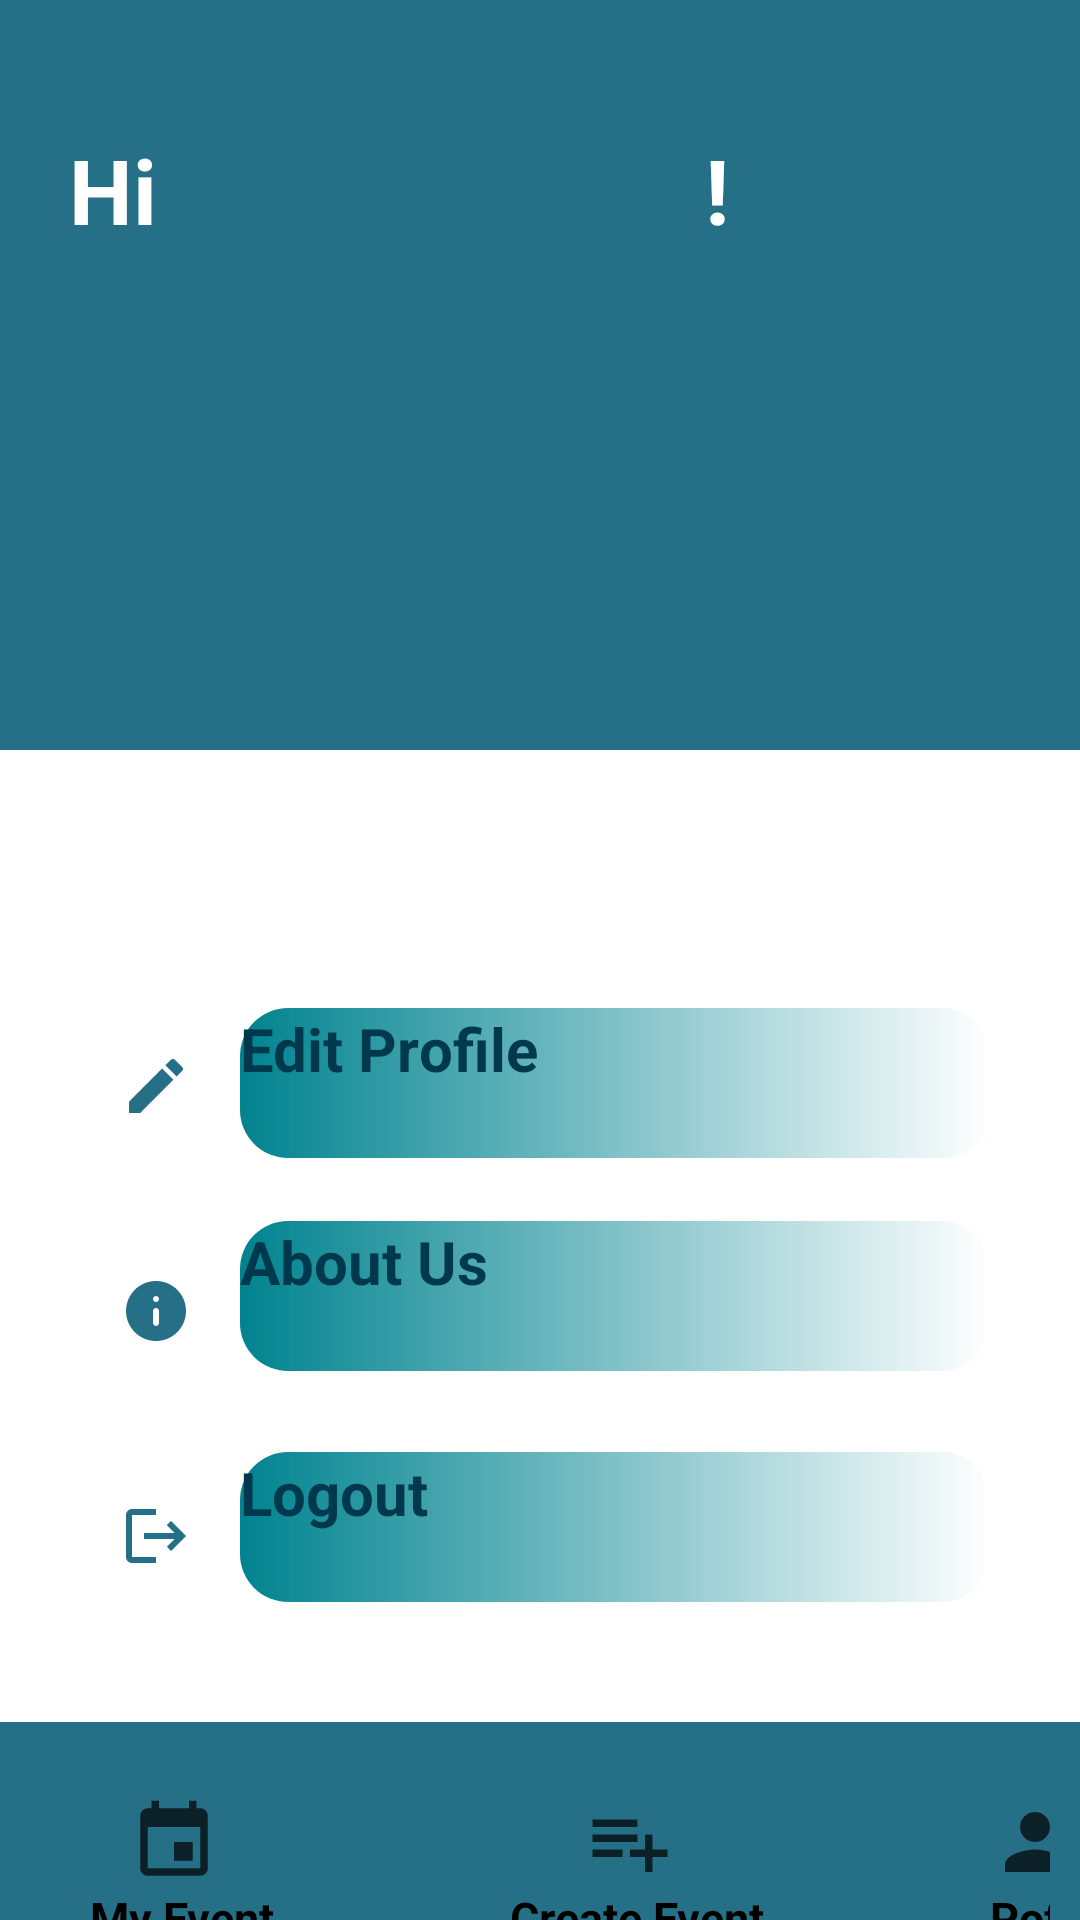

This screen was rendered from an Android layout file. Write that file and the resources it references.
<!-- AndroidManifest.xml: application theme Theme.Charity -->
<!-- res/layout/activity_home_page_volunteer.xml -->
<?xml version="1.0" encoding="utf-8"?>
<ScrollView xmlns:android="http://schemas.android.com/apk/res/android"
    xmlns:app="http://schemas.android.com/apk/res-auto"
    xmlns:tools="http://schemas.android.com/tools"
    android:layout_width="match_parent"
    android:layout_height="match_parent"

    tools:context=".HomePageVolunteer">

    <RelativeLayout
        android:layout_width="match_parent"
        android:layout_height="match_parent"
        android:background="@color/white">
        <TextView
            android:layout_width="match_parent"
            android:layout_height="250dp"
            android:layout_marginLeft="0dp"
            android:layout_marginTop="0dp"
            android:background="@color/blue"
            android:textColor="@color/white">
        </TextView>


        <LinearLayout
            android:layout_width="wrap_content"
            android:layout_height="wrap_content"
            android:orientation="horizontal"
            android:id="@+id/grid"
            android:padding="0dp">

            <LinearLayout
                android:layout_width="wrap_content"
                android:layout_height="wrap_content"
                android:orientation="vertical"
                android:padding="3dp"
                >
                <TextView
                    android:layout_width="40dp"
                    android:layout_height="40dp"
                    android:text="Hi"
                    android:layout_marginLeft="20dp"
                    android:layout_marginTop="40dp"
                    android:layout_toRightOf="@+id/createPostIcon"
                    android:textColor="@color/white"
                    android:textSize="30dp"
                    android:textStyle="bold">
                </TextView>
            </LinearLayout>
            <LinearLayout
                android:layout_width="wrap_content"
                android:layout_height="wrap_content"
                android:orientation="vertical"
                android:padding="3dp"
                >
                <TextView
                    android:id="@+id/text"
                    android:layout_width="150dp"
                    android:layout_height="40dp"
                    android:layout_marginLeft="10dp"
                    android:layout_marginTop="40dp"
                    android:layout_toRightOf="@+id/createPostIcon"
                    android:textColor="@color/white"
                    android:textSize="30dp"
                    android:textStyle="bold">
                </TextView>
            </LinearLayout>
            <LinearLayout
                android:layout_width="wrap_content"
                android:layout_height="wrap_content"
                android:orientation="vertical"
                android:padding="3dp"
                >
                <TextView
                    android:layout_width="10dp"
                    android:layout_height="40dp"
                    android:text="!"
                    android:layout_marginLeft="0dp"
                    android:layout_marginTop="40dp"
                    android:layout_toRightOf="@+id/createPostIcon"
                    android:textColor="@color/white"
                    android:textSize="30dp"
                    android:textStyle="bold">
                </TextView>
            </LinearLayout>
        </LinearLayout>

        <TextView
            android:id="@+id/text1"
            android:layout_width="350dp"
            android:layout_height="30dp"
            android:layout_marginLeft="30dp"
            android:layout_marginTop="140dp"
            android:background="@color/blue"
            android:textColor="@color/white"
            android:textAlignment="gravity"
            android:gravity="left"
            android:textSize="20dp"
            android:textStyle="bold">
        </TextView>
        <TextView
            android:id="@+id/text2"
            android:layout_width="350dp"
            android:layout_height="30dp"
            android:layout_marginLeft="30dp"
            android:layout_marginTop="170dp"
            android:background="@color/blue"
            android:textColor="@color/white"
            android:textAlignment="gravity"
            android:gravity="left"
            android:textSize="20dp"
            android:textStyle="bold">
        </TextView>
        <TextView
            android:id="@+id/text3"
            android:layout_width="350dp"
            android:layout_height="30dp"
            android:layout_marginLeft="30dp"
            android:layout_marginTop="200dp"
            android:background="@color/blue"
            android:textColor="@color/white"
            android:textAlignment="gravity"
            android:gravity="left"
            android:textSize="20dp"
            android:textStyle="bold">
        </TextView>

        <ImageButton
            android:layout_width="wrap_content"
            android:layout_height="wrap_content"
            android:layout_marginLeft="40dp"
            android:layout_marginTop="350dp"
            android:background="@color/white"
            android:src="@drawable/edit_account">

        </ImageButton>
        <Button
            android:layout_width="250dp"
            android:layout_height="50dp"
            android:textColor="#00394d"
            android:background="@drawable/gradient"
            android:layout_marginLeft="80dp"
            android:text="Edit Profile"
            android:id="@+id/editProfile"
            android:layout_marginTop="336dp"
            android:textSize="20dp"
            android:textStyle="bold"/>
       
        <ImageButton
            android:layout_width="wrap_content"
            android:layout_height="wrap_content"
            android:layout_marginLeft="40dp"
            android:layout_marginTop="425dp"
            android:background="@color/white"
            android:src="@drawable/about_us">

        </ImageButton>
        <Button
            android:layout_width="250dp"
            android:layout_height="50dp"
            android:textColor="#00394d"
            android:background="@drawable/gradient"
            android:layout_marginLeft="80dp"
            android:text="About Us"
            android:id="@+id/aboutUs"
            android:layout_marginTop="407dp"
            android:textSize="20dp"
            android:textStyle="bold"/>
        <ImageButton
            android:layout_width="wrap_content"
            android:layout_height="wrap_content"
            android:layout_marginLeft="40dp"
            android:layout_marginTop="500dp"
            android:background="@color/white"
            android:src="@drawable/log_out">

        </ImageButton>
        <Button
            android:layout_width="250dp"
            android:layout_height="50dp"
            android:textColor="#00394d"
            android:background="@drawable/gradient"
            android:layout_marginLeft="80dp"
            android:text="Logout"
            android:id="@+id/logout"
            android:layout_marginTop="484dp"
            android:textSize="20dp"
            android:textStyle="bold"/>
        <LinearLayout
            android:layout_width="412dp"
            android:layout_height="wrap_content"
            android:orientation="horizontal"
            android:layout_below="@+id/logout"
            android:padding="10dp"
            android:layout_marginTop="40dp"
            android:background="@color/blue"
            android:textColor="@color/white">
            <LinearLayout
                android:layout_width="130dp"
                android:layout_height="match_parent"
                android:orientation="vertical"
                android:padding="10dp">
                <Button
                    android:id="@+id/h1"
                    android:layout_width="30dp"
                    android:layout_height="30dp"
                    android:layout_marginTop="5dp"
                    android:layout_marginLeft="23dp"
                    android:layout_marginRight="20dp"
                    android:background="@drawable/ic_event">

                </Button>
                <TextView
                    android:layout_width="70dp"
                    android:layout_height="25dp"
                    android:text="My Event"
                    android:layout_marginLeft="10dp"
                    android:layout_marginTop="0dp"
                    android:textColor="@color/black"
                    android:textSize="15dp"
                    android:textStyle="bold">
                </TextView>
            </LinearLayout>
            <LinearLayout
                android:layout_width="130dp"
                android:layout_height="match_parent"
                android:orientation="vertical"
                android:padding="10dp">
                <Button
                    android:id="@+id/h2"
                    android:layout_width="30dp"
                    android:layout_height="30dp"
                    android:layout_marginTop="5dp"
                    android:layout_marginLeft="45dp"
                    android:layout_marginRight="20dp"
                    android:background="@drawable/ic_wishlist">

                </Button>
                <TextView
                    android:layout_width="110dp"
                    android:layout_height="25dp"
                    android:text="Create Event"
                    android:layout_marginLeft="20dp"
                    android:layout_marginTop="0dp"
                    android:textColor="@color/black"
                    android:textSize="15dp"
                    android:textStyle="bold">
                </TextView>
            </LinearLayout>
            <LinearLayout
                android:layout_width="130dp"
                android:layout_height="match_parent"
                android:orientation="vertical"
                android:padding="10dp">
                <Button
                    android:id="@+id/h3"
                    android:layout_width="30dp"
                    android:layout_height="30dp"
                    android:layout_marginTop="5dp"
                    android:layout_marginLeft="50dp"
                    android:background="@drawable/ic_p">
                </Button>
                <TextView
                    android:layout_width="65dp"
                    android:layout_height="25dp"
                    android:text="Pofile"
                    android:layout_marginLeft="50dp"
                    android:layout_marginTop="0dp"
                    android:textColor="@color/black"
                    android:textSize="15dp"
                    android:textStyle="bold">
                </TextView>
            </LinearLayout>
        </LinearLayout>

    </RelativeLayout>

</ScrollView>
<!-- resources referenced by this layout -->
<resources>
  <color name="black">#FF000000</color>
  <color name="blue">#267087</color>
  <color name="white">#FFFFFFFF</color>
  <!-- drawable about_us (drawable) -->
  <vector xmlns:android="http://schemas.android.com/apk/res/android"
      android:width="24dp"
      android:height="24dp"
      android:viewportWidth="24"
      android:viewportHeight="24"
      >
    <path
        android:fillColor="@color/blue"
        android:pathData="M12,2C6.48,2 2,6.48 2,12s4.48,10 10,10s10,-4.48 10,-10S17.52,2 12,2zM12,17c-0.55,0 -1,-0.45 -1,-1v-4c0,-0.55 0.45,-1 1,-1s1,0.45 1,1v4C13,16.55 12.55,17 12,17zM12,9L12,9c-0.55,0 -1,-0.45 -1,-1v0c0,-0.55 0.45,-1 1,-1h0c0.55,0 1,0.45 1,1v0C13,8.55 12.55,9 12,9z"/>
  </vector>
  <!-- drawable edit_account (drawable) -->
  <vector xmlns:android="http://schemas.android.com/apk/res/android"
      android:width="24dp"
      android:height="24dp"
      android:viewportWidth="24"
      android:viewportHeight="24"
      >
    <path
        android:fillColor="@color/blue"
        android:pathData="M3,17.25V21h3.75L17.81,9.94l-3.75,-3.75L3,17.25zM20.71,7.04c0.39,-0.39 0.39,-1.02 0,-1.41l-2.34,-2.34c-0.39,-0.39 -1.02,-0.39 -1.41,0l-1.83,1.83 3.75,3.75 1.83,-1.83z"/>
  </vector>
  <!-- drawable gradient (drawable) -->
  <?xml version="1.0" encoding="utf-8"?>
  <layer-list xmlns:android="http://schemas.android.com/apk/res/android">
  <item>
      <shape android:shape="rectangle">
          <gradient android:startColor="#00838f" android:endColor="#FFF"/>
              <corners android:radius="16dp"/>
      </shape>
  
  </item>
  </layer-list>
  <!-- drawable ic_event (drawable-anydpi) -->
  <vector xmlns:android="http://schemas.android.com/apk/res/android"
      android:width="24dp"
      android:height="24dp"
      android:viewportWidth="24"
      android:viewportHeight="24"
      android:tint="#030C0F"
      android:alpha="0.8">
    <path
        android:fillColor="@android:color/white"
        android:pathData="M17,12h-5v5h5v-5zM16,1v2L8,3L8,1L6,1v2L5,3c-1.11,0 -1.99,0.9 -1.99,2L3,19c0,1.1 0.89,2 2,2h14c1.1,0 2,-0.9 2,-2L21,5c0,-1.1 -0.9,-2 -2,-2h-1L18,1h-2zM19,19L5,19L5,8h14v11z"/>
  </vector>
  <!-- drawable ic_p (drawable-anydpi) -->
  <vector xmlns:android="http://schemas.android.com/apk/res/android"
      android:width="24dp"
      android:height="24dp"
      android:viewportWidth="24"
      android:viewportHeight="24"
      android:tint="#030C0F"
      android:alpha="0.8">
    <path
        android:fillColor="@android:color/white"
        android:pathData="M12,12c2.21,0 4,-1.79 4,-4s-1.79,-4 -4,-4 -4,1.79 -4,4 1.79,4 4,4zM12,14c-2.67,0 -8,1.34 -8,4v2h16v-2c0,-2.66 -5.33,-4 -8,-4z"/>
  </vector>
  <!-- drawable ic_wishlist (drawable-anydpi) -->
  <vector xmlns:android="http://schemas.android.com/apk/res/android"
      android:width="24dp"
      android:height="24dp"
      android:viewportWidth="24"
      android:viewportHeight="24"
      android:tint="#030C0F"
      android:alpha="0.8">
    <path
        android:fillColor="@android:color/white"
        android:pathData="M14,10L2,10v2h12v-2zM14,6L2,6v2h12L14,6zM18,14v-4h-2v4h-4v2h4v4h2v-4h4v-2h-4zM2,16h8v-2L2,14v2z"/>
  </vector>
  <!-- drawable log_out (drawable) -->
  <vector xmlns:android="http://schemas.android.com/apk/res/android"
      android:width="24dp"
      android:height="24dp"
      android:viewportWidth="24"
      android:viewportHeight="24"
      >
    <path
        android:fillColor="@color/blue"
        android:pathData="M17,7l-1.41,1.41L18.17,11H8v2h10.17l-2.58,2.58L17,17l5,-5zM4,5h8V3H4c-1.1,0 -2,0.9 -2,2v14c0,1.1 0.9,2 2,2h8v-2H4V5z"/>
  </vector>
  <!-- drawable notifications (drawable) -->
  <vector xmlns:android="http://schemas.android.com/apk/res/android"
      android:width="24dp"
      android:height="24dp"
      android:viewportWidth="24"
      android:viewportHeight="24"
      >
    <path
        android:fillColor="@color/blue"
        android:pathData="M12,22c1.1,0 2,-0.9 2,-2h-4c0,1.1 0.89,2 2,2zM18,16v-5c0,-3.07 -1.64,-5.64 -4.5,-6.32L13.5,4c0,-0.83 -0.67,-1.5 -1.5,-1.5s-1.5,0.67 -1.5,1.5v0.68C7.63,5.36 6,7.92 6,11v5l-2,2v1h16v-1l-2,-2z"/>
  </vector>
</resources>
